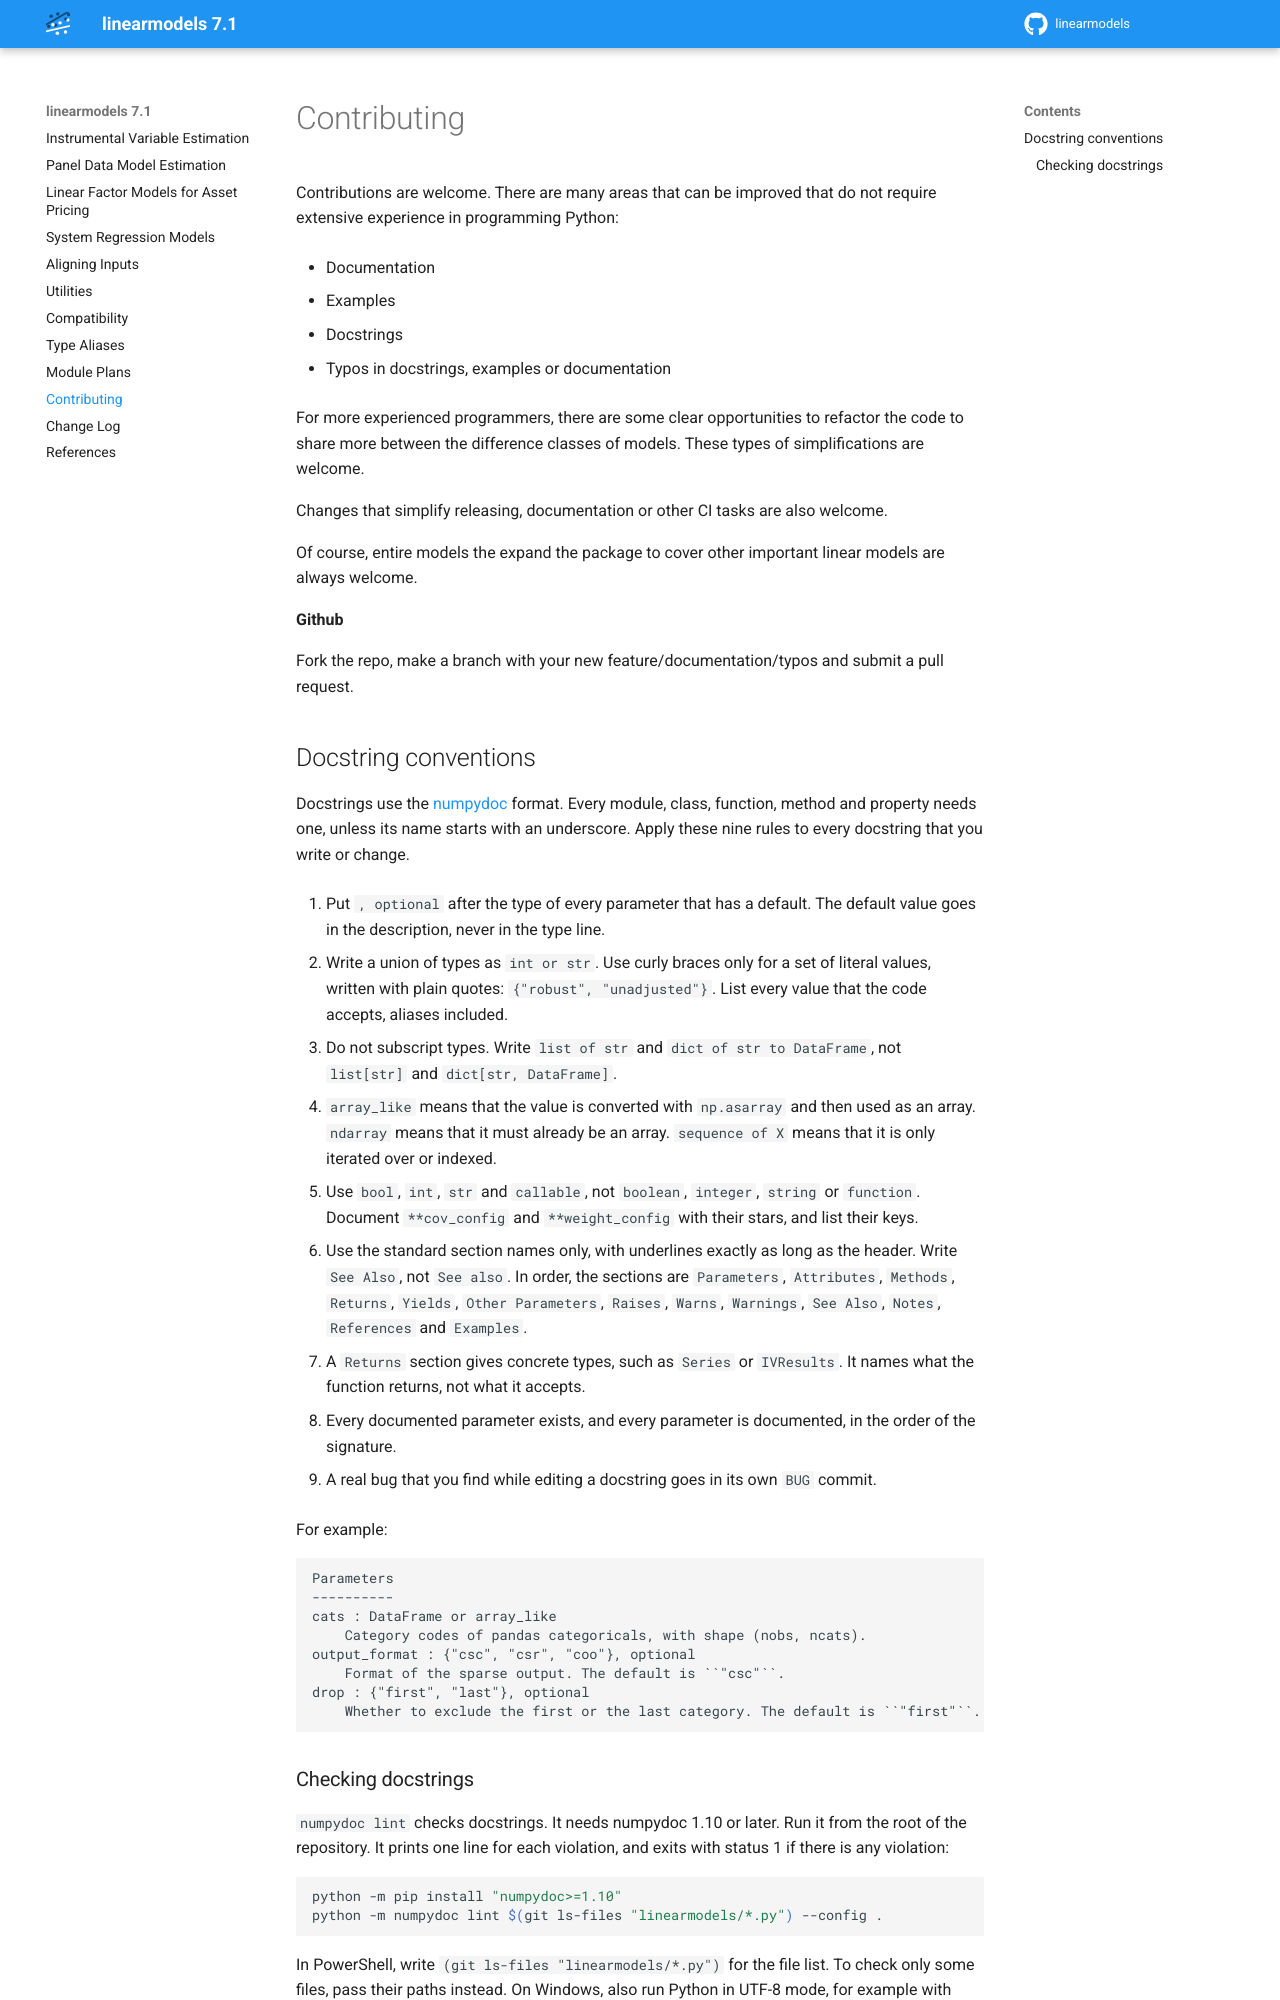

repository: bashtage/linearmodels · page: contributing.html · generator: sphinx

Contributing
------------

Contributions are welcome.  There are many areas that can be improved that do
not require extensive experience in programming Python:

* Documentation
* Examples
* Docstrings
* Typos in docstrings, examples or documentation

For more experienced programmers, there are some clear opportunities to
refactor the code to share more between the difference classes of models.
These types of simplifications are welcome.

Changes that simplify releasing, documentation or other CI tasks are also
welcome.

Of course, entire models the expand the package to cover other important
linear models are always welcome.

**Github**

Fork the repo, make a branch with your new feature/documentation/typos
and submit a pull request.

.. _docstring-conventions:

Docstring conventions
~~~~~~~~~~~~~~~~~~~~~

Docstrings use the `numpydoc <https://numpydoc.readthedocs.io/en/latest/format.html>`_
format. Every module, class, function, method and property needs one, unless its name
starts with an underscore. Apply these nine rules to every docstring that you write or
change.

1. Put ``, optional`` after the type of every parameter that has a default. The default
   value goes in the description, never in the type line.
2. Write a union of types as ``int or str``. Use curly braces only for a set of literal
   values, written with plain quotes: ``{"robust", "unadjusted"}``. List every value that
   the code accepts, aliases included.
3. Do not subscript types. Write ``list of str`` and ``dict of str to DataFrame``, not
   ``list[str]`` and ``dict[str, DataFrame]``.
4. ``array_like`` means that the value is converted with ``np.asarray`` and then used as
   an array. ``ndarray`` means that it must already be an array. ``sequence of X`` means
   that it is only iterated over or indexed.
5. Use ``bool``, ``int``, ``str`` and ``callable``, not ``boolean``, ``integer``,
   ``string`` or ``function``. Document ``**cov_config`` and ``**weight_config`` with
   their stars, and list their keys.
6. Use the standard section names only, with underlines exactly as long as the header.
   Write ``See Also``, not ``See also``. In order, the sections are ``Parameters``,
   ``Attributes``, ``Methods``, ``Returns``, ``Yields``, ``Other Parameters``,
   ``Raises``, ``Warns``, ``Warnings``, ``See Also``, ``Notes``, ``References`` and
   ``Examples``.
7. A ``Returns`` section gives concrete types, such as ``Series`` or ``IVResults``. It
   names what the function returns, not what it accepts.
8. Every documented parameter exists, and every parameter is documented, in the order of
   the signature.
9. A real bug that you find while editing a docstring goes in its own ``BUG`` commit.

For example:

.. code-block:: text

    Parameters
    ----------
    cats : DataFrame or array_like
        Category codes of pandas categoricals, with shape (nobs, ncats).
    output_format : {"csc", "csr", "coo"}, optional
        Format of the sparse output. The default is ``"csc"``.
    drop : {"first", "last"}, optional
        Whether to exclude the first or the last category. The default is ``"first"``.
